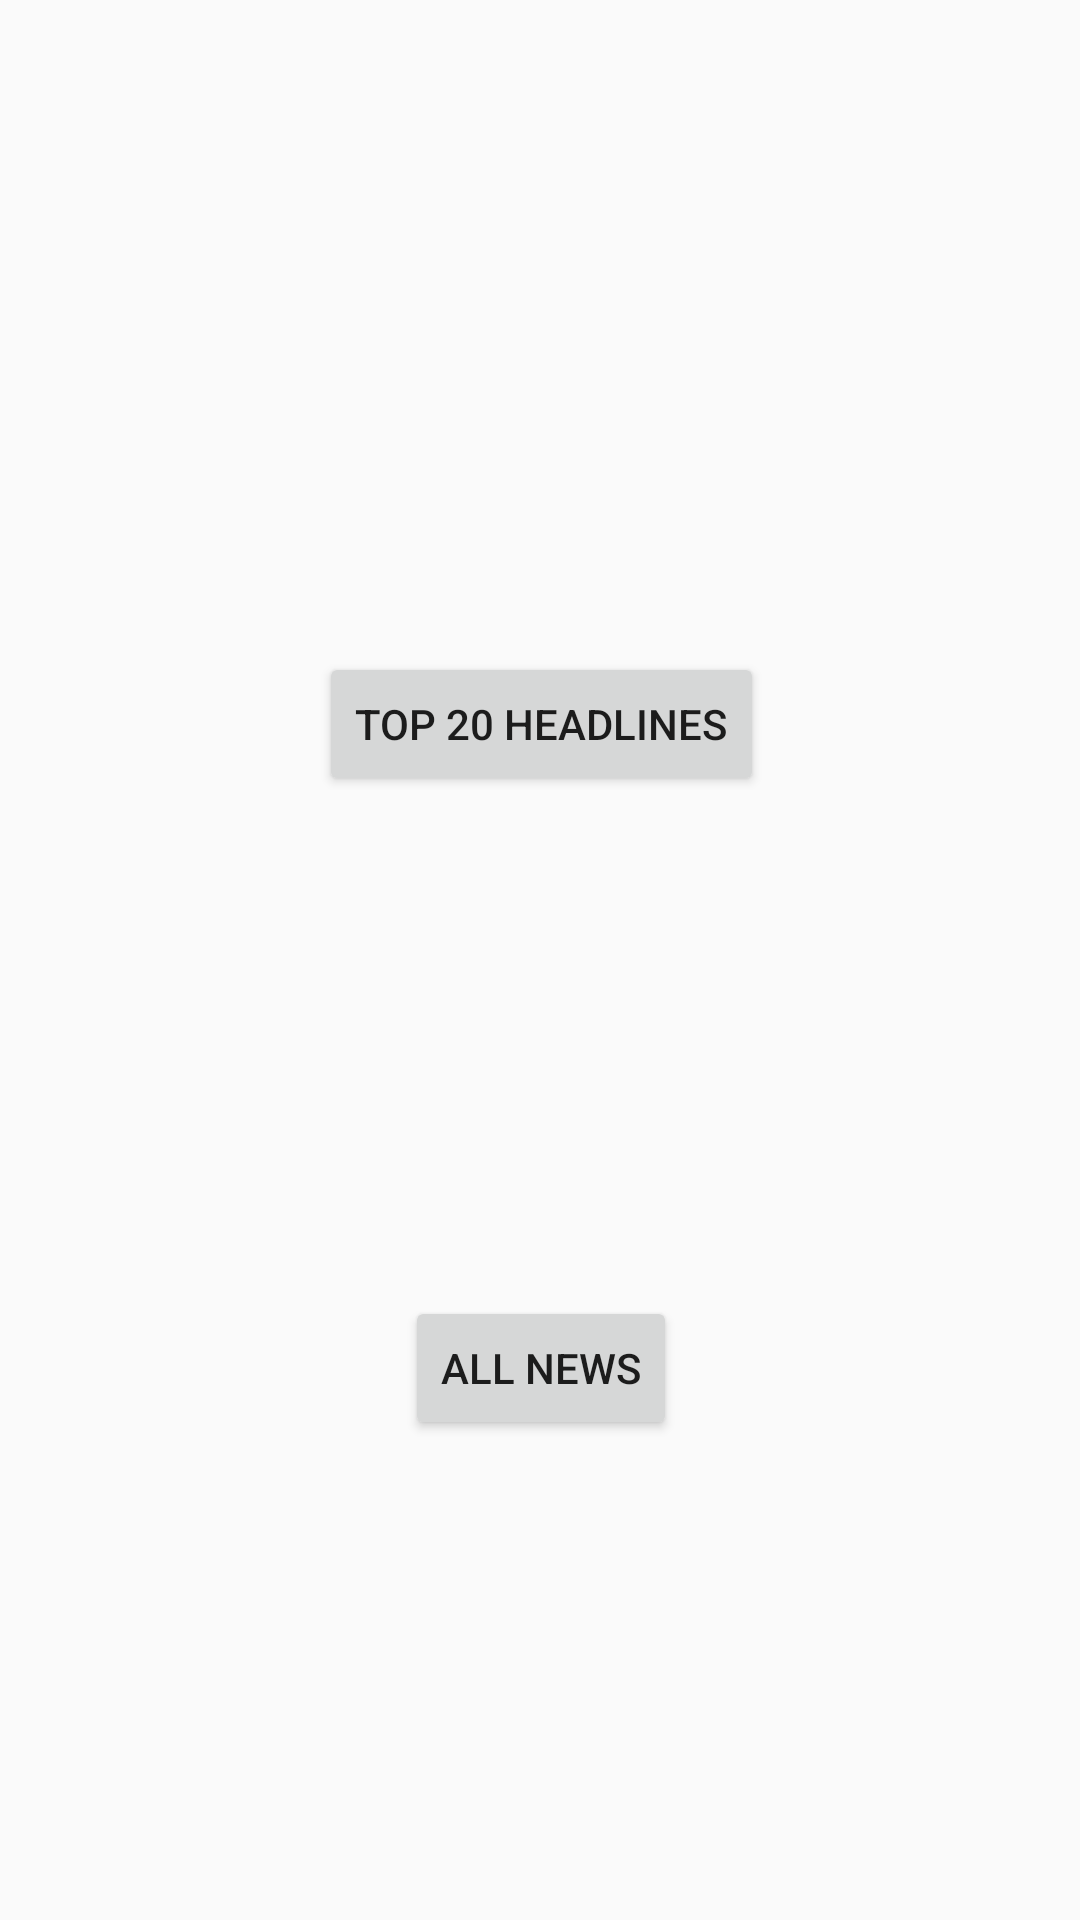

Android layout source for this screen:
<!-- AndroidManifest.xml: application theme AppTheme -->
<!-- res/layout/fragment_list.xml -->
<?xml version="1.0" encoding="utf-8"?>
<android.support.constraint.ConstraintLayout xmlns:android="http://schemas.android.com/apk/res/android"
    xmlns:app="http://schemas.android.com/apk/res-auto"
    xmlns:tools="http://schemas.android.com/tools"
    android:layout_width="match_parent"
    android:layout_height="match_parent"
    tools:context=".ui.ListFragment">

    

    <Button
        android:id="@+id/top_headlines"
        android:layout_width="wrap_content"
        android:layout_height="wrap_content"
        android:layout_marginBottom="8dp"
        android:layout_marginEnd="8dp"
        android:layout_marginStart="8dp"
        android:layout_marginTop="8dp"
        android:text="Top 20 Headlines"
        app:layout_constraintBottom_toTopOf="@+id/all_news"
        app:layout_constraintEnd_toEndOf="parent"
        app:layout_constraintHorizontal_bias="0.502"
        app:layout_constraintStart_toStartOf="parent"
        app:layout_constraintTop_toTopOf="parent"
        app:layout_constraintVertical_bias="0.569" />

    <Button
        android:id="@+id/all_news"
        android:layout_width="wrap_content"
        android:layout_height="wrap_content"
        android:layout_marginBottom="160dp"
        android:layout_marginEnd="8dp"
        android:layout_marginStart="8dp"
        android:text="All News"
        app:layout_constraintBottom_toBottomOf="parent"
        app:layout_constraintEnd_toEndOf="parent"
        app:layout_constraintHorizontal_bias="0.501"
        app:layout_constraintStart_toStartOf="parent" />

</android.support.constraint.ConstraintLayout>
<!-- resources referenced by this layout -->
<resources>
  <style name="AppTheme" parent="Theme.AppCompat.Light.DarkActionBar">
          
          <item name="colorPrimary">@color/colorPrimary</item>
          <item name="colorPrimaryDark">@color/colorPrimaryDark</item>
          <item name="colorAccent">@color/colorAccent</item>
      </style>
  <!-- not gathered from this repository: default colours our renderer supplied (Android Studio template values) -->
  <color name="colorPrimary">#FF6200EE</color>
  <color name="colorPrimaryDark">#FF3700B3</color>
  <color name="colorAccent">#FF03DAC5</color>
</resources>
